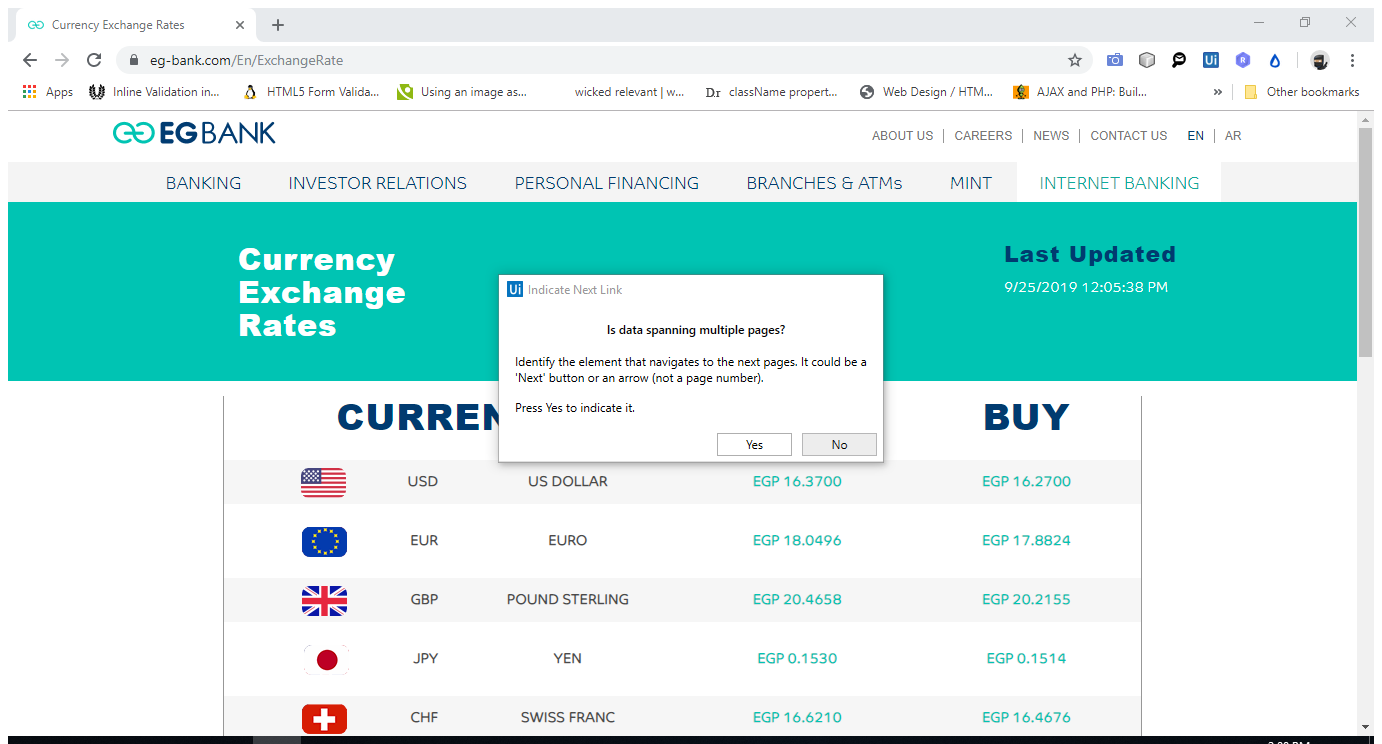
Task: Banks Exchange rate board
Workflow: Eg-Bank

Step 1: Attach Browser 'CurrencyE Page' in window 'Currency Exchange Rates' (chrome.exe)

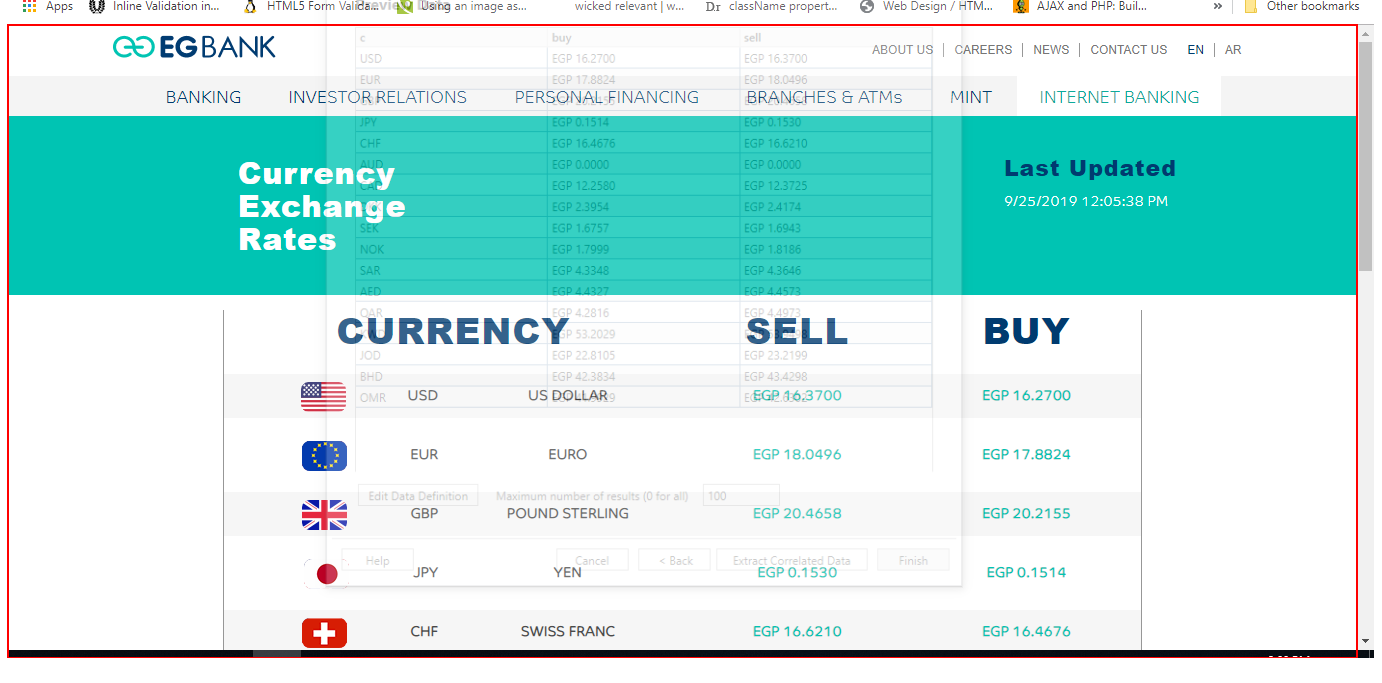
Step 2: get-text from the page

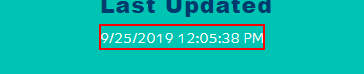
Step 3: get-text from the element